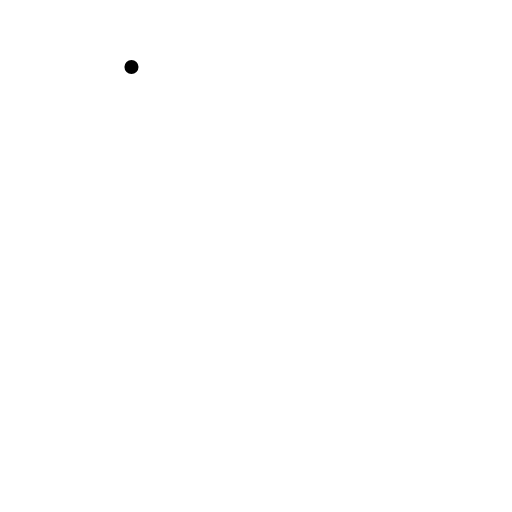
t = 0.00 s
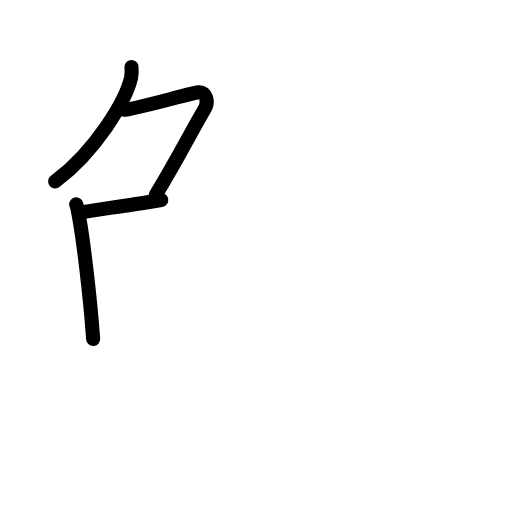
t = 3.20 s
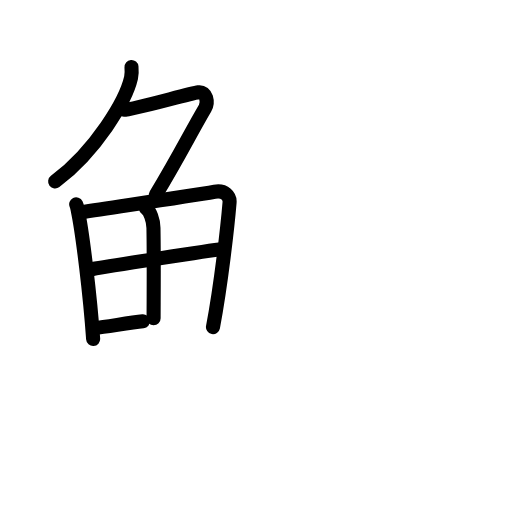
t = 6.40 s
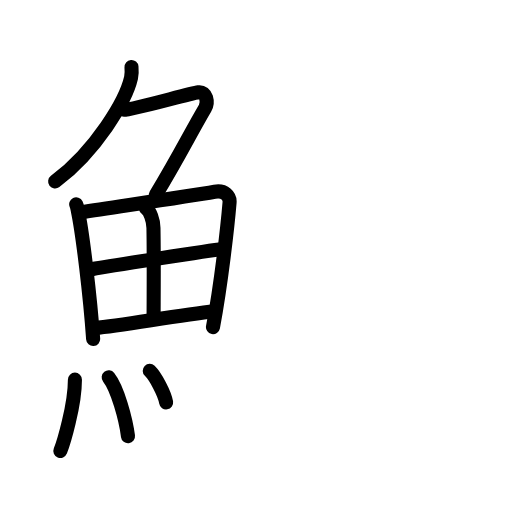
t = 9.60 s
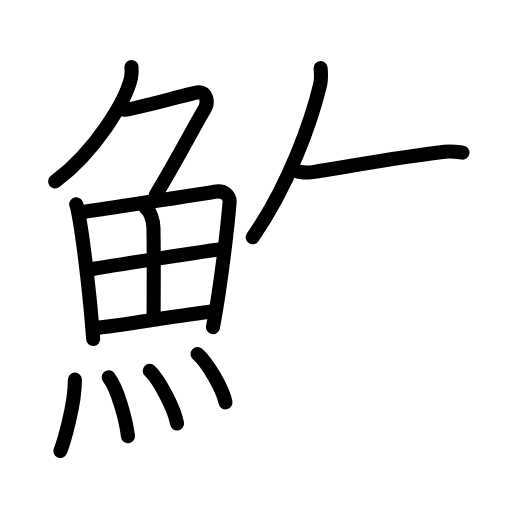
t = 12.80 s
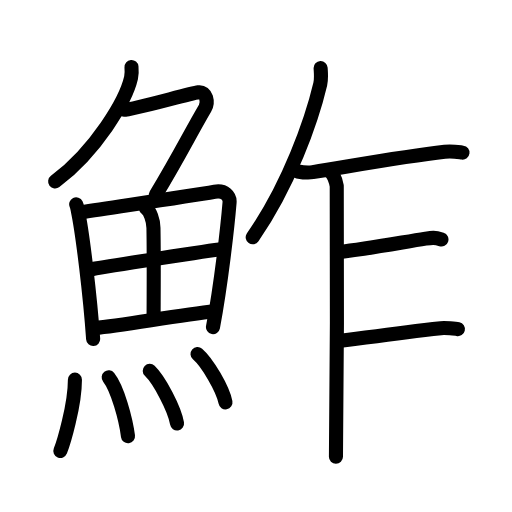
t = 16.00 s

The animated SVG that drew these frames (rendered in a browser with its animation timeline set to each time). Animation: 44 SMIL elements (animate=44); one cycle of 16.00 s.

<?xml version="1.0" encoding="UTF-8"?>
<!--
AniKanjiVG is licensed by CC-BY-SA Paul C. Sommerhoff (https://bitbucket.org/sommerhoff/anikanjivg).
AniKanjiVG uses KanjiVG which is licensed by CC-BY-SA Ulrich Apel (http://kanjivg.tagaini.net).
See also http://creativecommons.org/licenses/by-sa/3.0/
-->
<svg xmlns:kvg='http://kanjivg.tagaini.net' xmlns='http://www.w3.org/2000/svg' width='109' height='109' viewBox='0 0 109 109' style='fill:none;stroke:#000000;stroke-width:3;stroke-linecap:round;stroke-linejoin:round;' id="kvg:kanji_09b93"><g id="kvg:09b93" kvg:element="鮓"><g id="kvg:09b93-g1" kvg:element="魚" kvg:position="left" kvg:radical="general"><g id="kvg:09b93-g2" kvg:element="𠂊𠂊𠂊𠂊𠂊𠂊𠂊𠂊𠔉𠔉𠂊𠂊𠂊𠂊𤇾𠂊𠔉𠂊𠂊𠂊𠂤𠂊𠂊𠂊𦥯𦥑𠂊𦥑𠂊𠂊𠔉𠔉𠂊𠂊𠂊𠂊𠂊𠂊𠂊𠂊𠂊𠂊𦥑𦥑𠂊𠂊𠂊𠂊𠬝𠂊𤇾𠂊𤇾𠂊𠂊𠂊𠂊𦥑𦥑𠂊𠂊𠂢𠂢𠂊𠂊𦥑𠂊𦰩𠂊𠂊𠂊𠂊𤇾𦥑𠂊𠂊𠂊𠂊𠂊𠂊𠂊𦥑𠂊𠂊𠂊𠂊𠂊𠂊𠂊𠂊𠂊𠂊𠂊𠂢𠂢𦥑𠂊𦥑𦥑𦥑𦥑𦥑𦥑𠂊𠂊𠂊𠂊𠂊𦥑𠂊𠂊𠂊𠂊𤇾𠂊𠂊𠂊𠂊𦥑𦥯𦥑𠂊𠂊𠂊𠂊𠂊𠂊𠂊𠂊𠂊𠂊𠂊𠂊𠂊𦥑𦰌𠂊𦥑𠂊𠂊𠂊𠂊𠂊𠂊𠂊𠂊𠂤𠂤𠂊𠂊𦥑𦥑𠂊𠂤𠂊𠂊𠂊𩙿𠂊𠂊𠂊𠂊𠂊𠂊𠂊𠂊𠂊𠂊" kvg:variant="true" kvg:original="勹" kvg:position="top"><path id="kvg:09b93-s1" kvg:type="㇒" d="M27.99,14.25c0.05,0.57,0.1,1.48-0.09,2.31c-1.11,4.86-7.46,15.53-16.16,22.06"><animate attributeName="d" begin="0.0s" dur="0.5s" from="M27.99,14.25C27.99,14.25,27.99,14.25,27.99,14.25" to="M27.99,14.25c0.05,0.57,0.1,1.48-0.09,2.31" />
<animate attributeName="d" begin="0.5s" dur="0.5s" from="M27.99,14.25c0.05,0.57,0.1,1.48-0.09,2.31c0,0,0,0,0,0,0" to="M27.99,14.25c0.05,0.57,0.1,1.48-0.09,2.31c-1.11,4.86-7.46,15.53-16.16,22.06" />
</path>
<path id="kvg:09b93-s2" kvg:type="㇇" d="M26.39,23.38c1.93,0,13.82-3.44,15.85-3.73c1.74-0.25,2.13,2.17,1.41,3.4c-3.05,5.19-5.48,10.16-10.45,18.4"><animate attributeName="d" begin="1.0s" dur="0.3333333333333333s" from="M26.39,23.38C26.39,23.38,26.39,23.38,26.39,23.38" to="M26.39,23.38c1.93,0,13.82-3.44,15.85-3.73" />
<animate attributeName="d" begin="1.3333333333333333s" dur="0.3333333333333333s" from="M26.39,23.38c1.93,0,13.82-3.44,15.85-3.73c0,0,0,0,0,0,0" to="M26.39,23.38c1.93,0,13.82-3.44,15.85-3.73c1.74-0.25,2.13,2.17,1.41,3.4" />
<animate attributeName="d" begin="1.6666666666666665s" dur="0.3333333333333333s" from="M26.39,23.38c1.93,0,13.82-3.44,15.85-3.73c1.74-0.25,2.13,2.17,1.41,3.4c0,0,0,0,0,0,0" to="M26.39,23.38c1.93,0,13.82-3.44,15.85-3.73c1.74-0.25,2.13,2.17,1.41,3.4c-3.05,5.19-5.48,10.16-10.45,18.4" />
<animate attributeName="d" begin="0s" dur="1.0s" from="M-100,-100" to="M-100,-100" />
</path>
</g>
<g id="kvg:09b93-g3" kvg:position="bottom"><g id="kvg:09b93-g4" kvg:element="田"><path id="kvg:09b93-s3" kvg:type="㇑" d="M16.22,43.5c0.23,0.47,0.23,0.8,0.36,1.39c1.02,4.87,2.61,18.2,3.25,27.29"><animate attributeName="d" begin="2.0s" dur="0.5s" from="M16.22,43.5C16.22,43.5,16.22,43.5,16.22,43.5" to="M16.22,43.5c0.23,0.47,0.23,0.8,0.36,1.39" />
<animate attributeName="d" begin="2.5s" dur="0.5s" from="M16.22,43.5c0.23,0.47,0.23,0.8,0.36,1.39c0,0,0,0,0,0,0" to="M16.22,43.5c0.23,0.47,0.23,0.8,0.36,1.39c1.02,4.87,2.61,18.2,3.25,27.29" />
<animate attributeName="d" begin="0s" dur="2.0s" from="M-100,-100" to="M-100,-100" />
</path>
<path id="kvg:09b93-s4" kvg:type="㇕a" d="M17.28,45.19c7.92-1.23,22.51-3.35,28.42-4.37c2.17-0.38,3.29,0.96,3.17,2.3c-0.41,4.92-1.79,17.32-3.53,26.52"><animate attributeName="d" begin="3.0s" dur="0.3333333333333333s" from="M17.28,45.19C17.28,45.19,17.28,45.19,17.28,45.19" to="M17.28,45.19c7.92-1.23,22.51-3.35,28.42-4.37" />
<animate attributeName="d" begin="3.3333333333333335s" dur="0.3333333333333333s" from="M17.28,45.19c7.92-1.23,22.51-3.35,28.42-4.37c0,0,0,0,0,0,0" to="M17.28,45.19c7.92-1.23,22.51-3.35,28.42-4.37c2.17-0.38,3.29,0.96,3.17,2.3" />
<animate attributeName="d" begin="3.6666666666666665s" dur="0.3333333333333333s" from="M17.28,45.19c7.92-1.23,22.51-3.35,28.42-4.37c2.17-0.38,3.29,0.96,3.17,2.3c0,0,0,0,0,0,0" to="M17.28,45.19c7.92-1.23,22.51-3.35,28.42-4.37c2.17-0.38,3.29,0.96,3.17,2.3c-0.41,4.92-1.79,17.32-3.53,26.52" />
<animate attributeName="d" begin="0s" dur="3.0s" from="M-100,-100" to="M-100,-100" />
</path>
<path id="kvg:09b93-s5" kvg:type="㇑a" d="M31.06,44.32c0.9,0.61,1.58,2.59,1.61,4.17c0.12,6.95,0.03,15.79,0.03,19.24"><animate attributeName="d" begin="4.0s" dur="0.5s" from="M31.06,44.32C31.06,44.32,31.06,44.32,31.06,44.32" to="M31.06,44.32c0.9,0.61,1.58,2.59,1.61,4.17" />
<animate attributeName="d" begin="4.5s" dur="0.5s" from="M31.06,44.32c0.9,0.61,1.58,2.59,1.61,4.17c0,0,0,0,0,0,0" to="M31.06,44.32c0.9,0.61,1.58,2.59,1.61,4.17c0.12,6.95,0.03,15.79,0.03,19.24" />
<animate attributeName="d" begin="0s" dur="4.0s" from="M-100,-100" to="M-100,-100" />
</path>
<path id="kvg:09b93-s6" kvg:type="㇐a" d="M19.76,57.27c2.58-0.48,25.26-4,27.39-4.19"><animate attributeName="d" begin="5.0s" dur="1.0s" from="M19.76,57.27C19.76,57.27,19.76,57.27,19.76,57.27" to="M19.76,57.27c2.58-0.48,25.26-4,27.39-4.19" />
<animate attributeName="d" begin="0s" dur="5.0s" from="M-100,-100" to="M-100,-100" />
</path>
<path id="kvg:09b93-s7" kvg:type="㇐a" d="M20.23,69.83c5.71-0.52,17.61-2.71,25.49-3.56"><animate attributeName="d" begin="6.0s" dur="1.0s" from="M20.23,69.83C20.23,69.83,20.23,69.83,20.23,69.83" to="M20.23,69.83c5.71-0.52,17.61-2.71,25.49-3.56" />
<animate attributeName="d" begin="0s" dur="6.0s" from="M-100,-100" to="M-100,-100" />
</path>
</g>
<g id="kvg:09b93-g5" kvg:element="灬" kvg:variant="true" kvg:original="火"><path id="kvg:09b93-s8" kvg:type="㇔" d="M15.95,80.82c0,5.5-2.46,13.61-3.1,15.18"><animate attributeName="d" begin="7.0s" dur="1.0s" from="M15.95,80.82C15.95,80.82,15.95,80.82,15.95,80.82" to="M15.95,80.82c0,5.5-2.46,13.61-3.1,15.18" />
<animate attributeName="d" begin="0s" dur="7.0s" from="M-100,-100" to="M-100,-100" />
</path>
<path id="kvg:09b93-s9" kvg:type="㇔" d="M23.14,80.33c1.87,2.36,3.64,8.87,4.11,12.54"><animate attributeName="d" begin="8.0s" dur="1.0s" from="M23.14,80.33C23.14,80.33,23.14,80.33,23.14,80.33" to="M23.14,80.33c1.87,2.36,3.64,8.87,4.11,12.54" />
<animate attributeName="d" begin="0s" dur="8.0s" from="M-100,-100" to="M-100,-100" />
</path>
<path id="kvg:09b93-s10" kvg:type="㇔" d="M31.88,78.94c2.05,1.98,5.3,8.14,5.81,11.21"><animate attributeName="d" begin="9.0s" dur="1.0s" from="M31.88,78.94C31.88,78.94,31.88,78.94,31.88,78.94" to="M31.88,78.94c2.05,1.98,5.3,8.14,5.81,11.21" />
<animate attributeName="d" begin="0s" dur="9.0s" from="M-100,-100" to="M-100,-100" />
</path>
<path id="kvg:09b93-s11" kvg:type="㇔" d="M42.05,75.37c2.1,1.81,5.42,7.46,5.95,10.28"><animate attributeName="d" begin="10.0s" dur="1.0s" from="M42.05,75.37C42.05,75.37,42.05,75.37,42.05,75.37" to="M42.05,75.37c2.1,1.81,5.42,7.46,5.95,10.28" />
<animate attributeName="d" begin="0s" dur="10.0s" from="M-100,-100" to="M-100,-100" />
</path>
</g>
</g>
</g>
<g id="kvg:09b93-g6" kvg:element="乍" kvg:position="right"><g id="kvg:09b93-g7" kvg:element="丿"><path id="kvg:09b93-s12" kvg:type="㇒" d="M68.26,14.5c0.04,0.85,0.2,2.22-0.08,3.41c-1.81,7.65-6.65,21.54-14.38,32.59"><animate attributeName="d" begin="11.0s" dur="0.5s" from="M68.26,14.5C68.26,14.5,68.26,14.5,68.26,14.5" to="M68.26,14.5c0.04,0.85,0.2,2.22-0.08,3.41" />
<animate attributeName="d" begin="11.5s" dur="0.5s" from="M68.26,14.5c0.04,0.85,0.2,2.22-0.08,3.41c0,0,0,0,0,0,0" to="M68.26,14.5c0.04,0.85,0.2,2.22-0.08,3.41c-1.81,7.65-6.65,21.54-14.38,32.59" />
<animate attributeName="d" begin="0s" dur="11.0s" from="M-100,-100" to="M-100,-100" />
</path>
</g>
<path id="kvg:09b93-s13" kvg:type="㇐" d="M63.36,36.5c0.84,0.15,2.4,0.29,3.23,0.15c11.66-1.91,19.91-3.41,28.09-4.34c1.54-0.18,2.57,0.02,3.78,0.18"><animate attributeName="d" begin="12.0s" dur="0.3333333333333333s" from="M63.36,36.5C63.36,36.5,63.36,36.5,63.36,36.5" to="M63.36,36.5c0.84,0.15,2.4,0.29,3.23,0.15" />
<animate attributeName="d" begin="12.333333333333334s" dur="0.3333333333333333s" from="M63.36,36.5c0.84,0.15,2.4,0.29,3.23,0.15c0,0,0,0,0,0,0" to="M63.36,36.5c0.84,0.15,2.4,0.29,3.23,0.15c11.66-1.91,19.91-3.41,28.09-4.34" />
<animate attributeName="d" begin="12.666666666666666s" dur="0.3333333333333333s" from="M63.36,36.5c0.84,0.15,2.4,0.29,3.23,0.15c11.66-1.91,19.91-3.41,28.09-4.34c0,0,0,0,0,0,0" to="M63.36,36.5c0.84,0.15,2.4,0.29,3.23,0.15c11.66-1.91,19.91-3.41,28.09-4.34c1.54-0.18,2.57,0.02,3.78,0.18" />
<animate attributeName="d" begin="0s" dur="12.0s" from="M-100,-100" to="M-100,-100" />
</path>
<path id="kvg:09b93-s14" kvg:type="㇑" d="M70.16,36.46c0.85,0.48,1.36,2.17,1.53,3.13c0.17,0.96,0,51.64-0.17,57.66"><animate attributeName="d" begin="13.0s" dur="0.5s" from="M70.16,36.46C70.16,36.46,70.16,36.46,70.16,36.46" to="M70.16,36.46c0.85,0.48,1.36,2.17,1.53,3.13" />
<animate attributeName="d" begin="13.5s" dur="0.5s" from="M70.16,36.46c0.85,0.48,1.36,2.17,1.53,3.13c0,0,0,0,0,0,0" to="M70.16,36.46c0.85,0.48,1.36,2.17,1.53,3.13c0.17,0.96,0,51.64-0.17,57.66" />
<animate attributeName="d" begin="0s" dur="13.0s" from="M-100,-100" to="M-100,-100" />
</path>
<path id="kvg:09b93-s15" kvg:type="㇐b" d="M72.07,53.69C78,53,84.75,51.75,90.61,50.81c1.38-0.22,1.89-0.31,3.37,0.18"><animate attributeName="d" begin="14.0s" dur="0.5s" from="M72.07,53.69C72.07,53.69,72.07,53.69,72.07,53.69" to="M72.07,53.69C78,53,84.75,51.75,90.61,50.81" />
<animate attributeName="d" begin="14.5s" dur="0.5s" from="M72.07,53.69C78,53,84.75,51.75,90.61,50.81c0,0,0,0,0,0,0" to="M72.07,53.69C78,53,84.75,51.75,90.61,50.81c1.38-0.22,1.89-0.31,3.37,0.18" />
<animate attributeName="d" begin="0s" dur="14.0s" from="M-100,-100" to="M-100,-100" />
</path>
<path id="kvg:09b93-s16" kvg:type="㇐b" d="M71.99,72.63c4.36-0.51,11.89-1.67,21.86-2.76c0.89-0.1,3.18,0.1,3.63,0.2"><animate attributeName="d" begin="15.0s" dur="0.5s" from="M71.99,72.63C71.99,72.63,71.99,72.63,71.99,72.63" to="M71.99,72.63c4.36-0.51,11.89-1.67,21.86-2.76" />
<animate attributeName="d" begin="15.5s" dur="0.5s" from="M71.99,72.63c4.36-0.51,11.89-1.67,21.86-2.76c0,0,0,0,0,0,0" to="M71.99,72.63c4.36-0.51,11.89-1.67,21.86-2.76c0.89-0.1,3.18,0.1,3.63,0.2" />
<animate attributeName="d" begin="0s" dur="15.0s" from="M-100,-100" to="M-100,-100" />
</path>
</g>
</g>
</svg>
